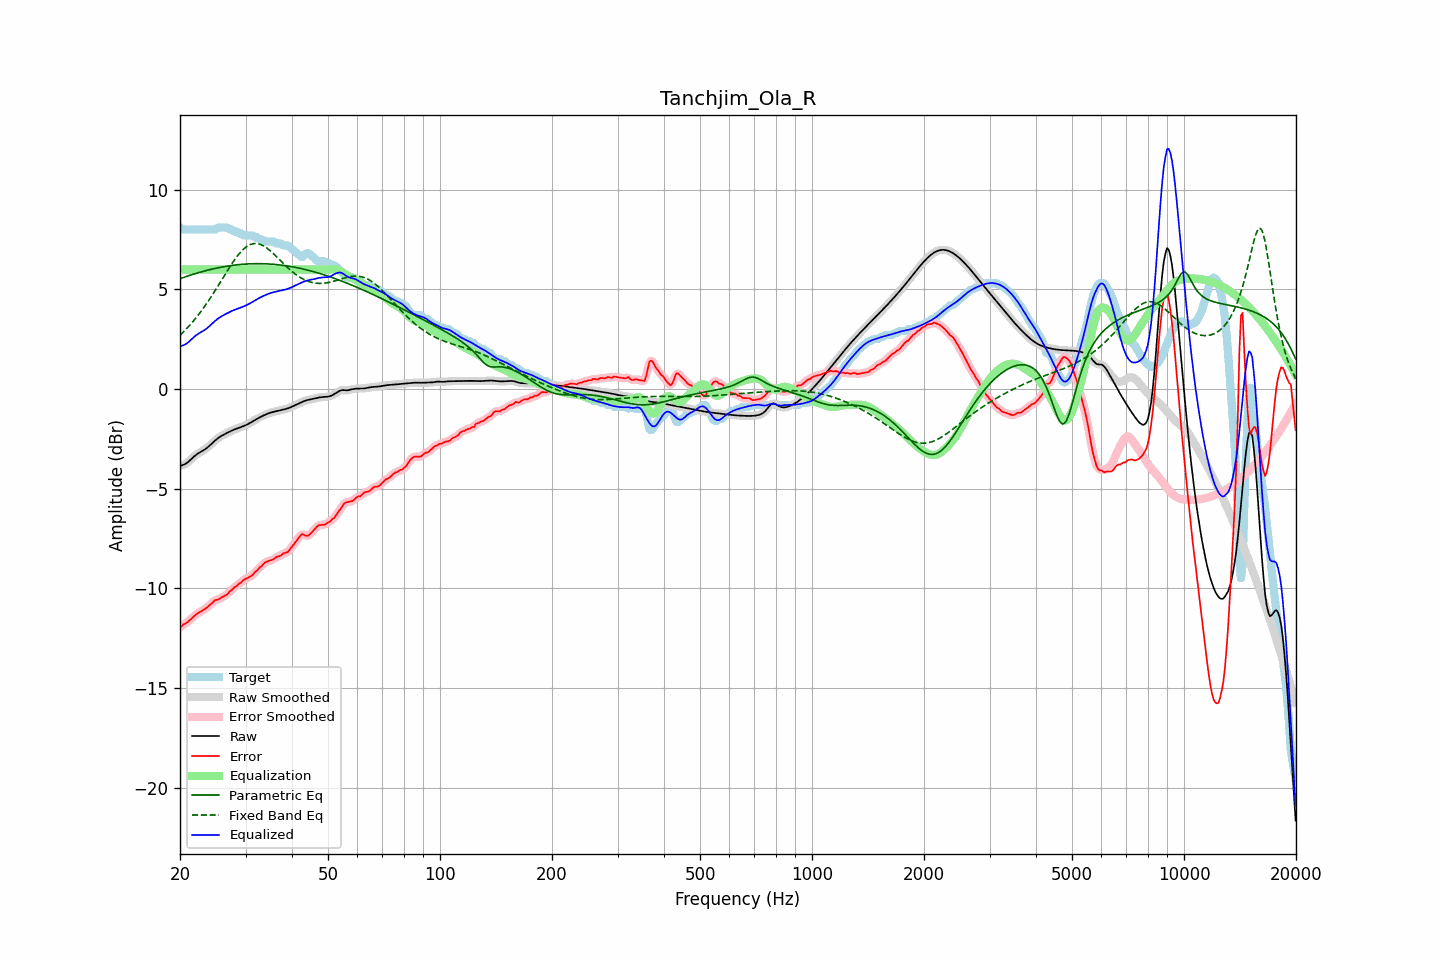

Source data for this figure (header and first rows):
frequency, raw, error, smoothed, error_smoothed, equalization, parametric_eq, fixed_band_eq, equalized_raw, equalized_smoothed, target
20.00, -3.86, -11.97, -3.85, -11.96, 6.00, 5.54, 2.70, 2.14, 2.15, 8.11
20.20, -3.83, -11.89, -3.84, -11.89, 6.00, 5.57, 2.78, 2.17, 2.16, 8.06
20.40, -3.80, -11.81, -3.81, -11.83, 6.00, 5.60, 2.86, 2.20, 2.19, 8.01
20.61, -3.77, -11.78, -3.77, -11.77, 6.00, 5.62, 2.94, 2.23, 2.23, 8.01
20.81, -3.72, -11.73, -3.72, -11.72, 6.00, 5.65, 3.02, 2.28, 2.28, 8.01
21.02, -3.66, -11.67, -3.66, -11.67, 6.00, 5.68, 3.11, 2.34, 2.34, 8.01
21.23, -3.59, -11.60, -3.59, -11.60, 6.00, 5.71, 3.20, 2.41, 2.41, 8.01
21.44, -3.51, -11.52, -3.51, -11.52, 6.00, 5.73, 3.29, 2.49, 2.49, 8.01
21.66, -3.44, -11.45, -3.44, -11.45, 6.00, 5.76, 3.38, 2.56, 2.56, 8.01
21.87, -3.36, -11.37, -3.37, -11.37, 6.00, 5.78, 3.48, 2.64, 2.63, 8.01
22.09, -3.30, -11.31, -3.30, -11.31, 6.00, 5.81, 3.58, 2.70, 2.70, 8.01
22.31, -3.24, -11.25, -3.24, -11.25, 6.00, 5.83, 3.68, 2.76, 2.76, 8.01
22.54, -3.19, -11.20, -3.19, -11.20, 6.00, 5.85, 3.78, 2.81, 2.81, 8.01
22.76, -3.14, -11.15, -3.14, -11.15, 6.00, 5.88, 3.89, 2.86, 2.86, 8.01
22.99, -3.10, -11.11, -3.10, -11.11, 6.00, 5.90, 4.00, 2.90, 2.90, 8.01
23.22, -3.05, -11.06, -3.05, -11.06, 6.00, 5.92, 4.11, 2.95, 2.95, 8.01
23.45, -2.99, -11.00, -2.99, -11.00, 6.00, 5.94, 4.23, 3.01, 3.01, 8.01
23.69, -2.93, -10.94, -2.93, -10.94, 6.00, 5.96, 4.35, 3.07, 3.07, 8.01
23.92, -2.86, -10.87, -2.86, -10.87, 6.00, 5.98, 4.46, 3.14, 3.14, 8.01
24.16, -2.79, -10.80, -2.79, -10.80, 6.00, 6.00, 4.59, 3.21, 3.21, 8.01
24.40, -2.72, -10.73, -2.72, -10.72, 6.00, 6.02, 4.71, 3.28, 3.28, 8.01
24.65, -2.64, -10.65, -2.64, -10.65, 6.00, 6.04, 4.84, 3.36, 3.36, 8.01
24.89, -2.57, -10.58, -2.57, -10.60, 6.00, 6.06, 4.96, 3.43, 3.43, 8.01
25.14, -2.50, -10.57, -2.50, -10.56, 6.00, 6.07, 5.09, 3.50, 3.50, 8.07
25.39, -2.44, -10.55, -2.44, -10.53, 6.00, 6.09, 5.22, 3.56, 3.56, 8.11
25.65, -2.39, -10.50, -2.39, -10.50, 6.00, 6.11, 5.36, 3.61, 3.61, 8.11
25.91, -2.34, -10.45, -2.34, -10.45, 6.00, 6.12, 5.49, 3.66, 3.66, 8.11
26.16, -2.29, -10.40, -2.29, -10.41, 6.00, 6.14, 5.62, 3.71, 3.71, 8.11
26.43, -2.25, -10.36, -2.25, -10.36, 6.00, 6.15, 5.75, 3.75, 3.75, 8.11
26.69, -2.21, -10.32, -2.21, -10.30, 6.00, 6.16, 5.88, 3.79, 3.79, 8.11
26.96, -2.17, -10.24, -2.17, -10.24, 6.00, 6.18, 6.01, 3.83, 3.83, 8.07
27.23, -2.13, -10.14, -2.13, -10.16, 6.00, 6.19, 6.13, 3.87, 3.87, 8.01
27.50, -2.09, -10.10, -2.09, -10.08, 6.00, 6.20, 6.26, 3.91, 3.91, 8.01
27.77, -2.05, -10.01, -2.05, -10.01, 6.00, 6.21, 6.38, 3.95, 3.95, 7.95
28.05, -2.02, -9.93, -2.02, -9.95, 6.00, 6.22, 6.49, 3.98, 3.98, 7.91
28.33, -1.99, -9.90, -1.99, -9.88, 6.00, 6.23, 6.60, 4.01, 4.01, 7.91
28.62, -1.96, -9.82, -1.96, -9.82, 6.00, 6.24, 6.71, 4.04, 4.04, 7.86
28.90, -1.93, -9.74, -1.93, -9.76, 6.00, 6.25, 6.81, 4.07, 4.07, 7.81
29.19, -1.90, -9.71, -1.90, -9.68, 6.00, 6.26, 6.90, 4.10, 4.10, 7.81
29.48, -1.87, -9.61, -1.87, -9.62, 6.00, 6.26, 6.98, 4.13, 4.13, 7.74
29.78, -1.84, -9.55, -1.84, -9.56, 6.00, 6.27, 7.06, 4.16, 4.16, 7.71
30.08, -1.80, -9.51, -1.80, -9.51, 6.00, 6.27, 7.12, 4.20, 4.20, 7.71
30.38, -1.77, -9.48, -1.77, -9.47, 6.00, 6.28, 7.18, 4.23, 4.23, 7.71
30.68, -1.72, -9.43, -1.72, -9.44, 6.00, 6.28, 7.23, 4.28, 4.28, 7.71
30.99, -1.68, -9.39, -1.68, -9.39, 6.00, 6.29, 7.26, 4.32, 4.32, 7.71
31.30, -1.63, -9.34, -1.63, -9.32, 6.00, 6.29, 7.29, 4.37, 4.37, 7.71
31.61, -1.58, -9.24, -1.58, -9.24, 6.00, 6.29, 7.30, 4.42, 4.42, 7.66
31.93, -1.53, -9.14, -1.53, -9.16, 6.00, 6.29, 7.30, 4.47, 4.47, 7.61
32.24, -1.49, -9.10, -1.49, -9.07, 6.00, 6.29, 7.30, 4.51, 4.51, 7.61
32.57, -1.44, -9.00, -1.44, -9.00, 6.00, 6.29, 7.28, 4.56, 4.56, 7.56
32.89, -1.40, -8.91, -1.40, -8.93, 6.00, 6.29, 7.26, 4.60, 4.60, 7.51
33.22, -1.36, -8.87, -1.36, -8.84, 6.00, 6.29, 7.22, 4.64, 4.64, 7.51
33.55, -1.32, -8.76, -1.32, -8.77, 6.00, 6.29, 7.18, 4.68, 4.68, 7.44
33.89, -1.29, -8.70, -1.29, -8.71, 6.00, 6.29, 7.13, 4.71, 4.71, 7.41
34.23, -1.25, -8.66, -1.25, -8.66, 6.00, 6.28, 7.08, 4.75, 4.75, 7.41
34.57, -1.22, -8.63, -1.22, -8.62, 6.00, 6.28, 7.02, 4.78, 4.78, 7.41
34.92, -1.19, -8.60, -1.19, -8.60, 6.00, 6.27, 6.95, 4.81, 4.81, 7.41
35.27, -1.16, -8.57, -1.16, -8.58, 6.00, 6.27, 6.88, 4.84, 4.84, 7.41
35.62, -1.14, -8.55, -1.14, -8.53, 6.00, 6.26, 6.80, 4.86, 4.86, 7.41
35.97, -1.12, -8.48, -1.12, -8.48, 6.00, 6.26, 6.73, 4.88, 4.88, 7.35
... 635 more rows
